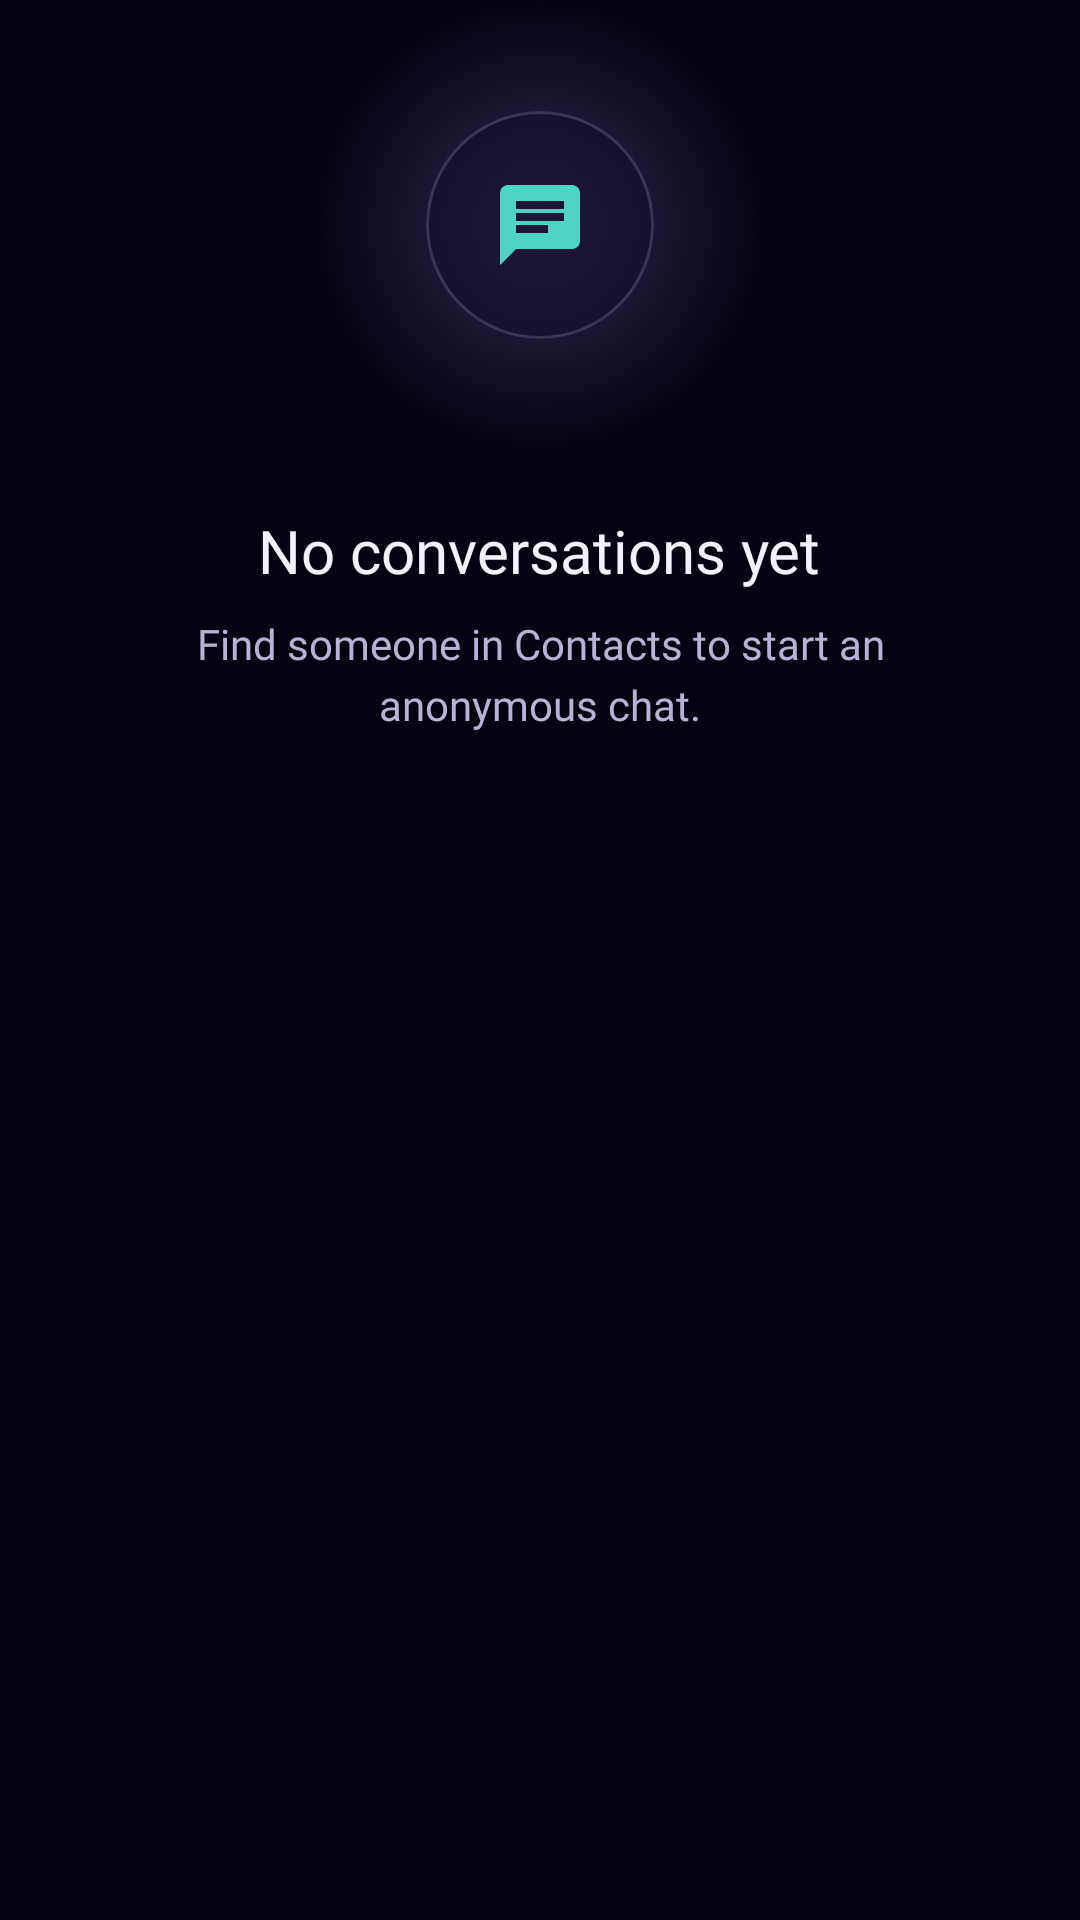

Layout XML and referenced resources for this Android screen:
<!-- AndroidManifest.xml: application theme Theme.Niksey -->
<!-- res/layout/view_empty_state.xml -->
<?xml version="1.0" encoding="utf-8"?>
<LinearLayout xmlns:android="http://schemas.android.com/apk/res/android"
    xmlns:app="http://schemas.android.com/apk/res-auto"
    android:layout_width="match_parent"
    android:layout_height="wrap_content"
    android:gravity="center_horizontal"
    android:orientation="vertical"
    android:paddingHorizontal="40dp"
    android:paddingBottom="80dp">

    <FrameLayout
        android:layout_width="150dp"
        android:layout_height="150dp">

        <View
            android:layout_width="150dp"
            android:layout_height="150dp"
            android:background="@drawable/bg_avatar_glow" />

        <com.google.android.material.card.MaterialCardView
            android:layout_width="76dp"
            android:layout_height="76dp"
            android:layout_gravity="center"
            app:cardBackgroundColor="@color/glass_card_bg"
            app:cardCornerRadius="38dp"
            app:cardElevation="0dp"
            app:strokeColor="@color/glass_stroke"
            app:strokeWidth="1dp">

            <ImageView
                android:layout_width="32dp"
                android:layout_height="32dp"
                android:layout_gravity="center"
                android:src="@drawable/ic_chat"
                android:tint="@color/accent_cyan"
                android:contentDescription="@null" />

        </com.google.android.material.card.MaterialCardView>

    </FrameLayout>

    <TextView
        android:id="@+id/empty_title"
        android:layout_width="wrap_content"
        android:layout_height="wrap_content"
        android:layout_marginTop="20dp"
        android:fontFamily="@font/outfit"
        android:gravity="center"
        android:text="@string/empty_chats_title"
        android:textColor="@color/text_primary"
        android:textSize="20sp" />

    <TextView
        android:id="@+id/empty_subtitle"
        android:layout_width="wrap_content"
        android:layout_height="wrap_content"
        android:layout_marginTop="8dp"
        android:fontFamily="@font/manrope"
        android:gravity="center"
        android:lineSpacingExtra="4dp"
        android:text="@string/empty_chats_subtitle"
        android:textColor="@color/text_secondary"
        android:textSize="14sp" />

</LinearLayout>
<!-- resources referenced by this layout -->
<resources>
  <color name="accent_cyan">#4FD4C2</color>
  <color name="glass_card_bg">#9E120E2A</color>
  <color name="glass_stroke">#29FFFFFF</color>
  <color name="text_primary">#F3F1FF</color>
  <color name="text_secondary">#B7B3D6</color>
  <!-- drawable bg_avatar_glow (drawable) -->
  <?xml version="1.0" encoding="utf-8"?>
  <shape xmlns:android="http://schemas.android.com/apk/res/android"
      android:shape="oval">
      <gradient
          android:type="radial"
          android:gradientRadius="50%p"
          android:startColor="@color/avatar_glow"
          android:endColor="@color/glow_transparent" />
  </shape>
  <!-- drawable ic_chat (drawable) -->
  <vector xmlns:android="http://schemas.android.com/apk/res/android"
      android:width="24dp"
      android:height="24dp"
      android:viewportWidth="24"
      android:viewportHeight="24"
      android:tint="?attr/colorControlNormal">
      <path
          android:fillColor="@android:color/white"
          android:pathData="M20,2L4,2c-1.1,0 -1.99,0.9 -1.99,2L2,22l4,-4h14c1.1,0 2,-0.9 2,-2L22,4c0,-1.1 -0.9,-2 -2,-2zM6,9h12v2L6,11L6,9zM14,14L6,14v-2h8v2zM18,8L6,8v-2h12v2z"/>
  </vector>
  <string name="empty_chats_subtitle">Find someone in Contacts to start an anonymous chat.</string>
  <string name="empty_chats_title">No conversations yet</string>
  <style name="Theme.Niksey" parent="Theme.MaterialComponents.DayNight.NoActionBar">
          
          <item name="colorPrimary">@color/accent_purple</item>
          <item name="colorPrimaryVariant">@color/accent_purple_glow</item>
          <item name="colorOnPrimary">@color/white_100</item>
          <item name="colorSecondary">@color/accent_purple</item>
  
          
          <item name="colorSurface">@color/surface_dark</item>
          <item name="colorOnSurface">@color/text_primary</item>
          <item name="colorOnBackground">@color/text_primary</item>
          <item name="colorControlNormal">@color/text_secondary</item>
          <item name="colorControlActivated">@color/accent_purple</item>
          <item name="android:textColorPrimary">@color/text_primary</item>
          <item name="android:textColorSecondary">@color/text_secondary</item>
  
          
          <item name="android:windowBackground">@color/background_dark</item>
          <item name="android:colorBackground">@color/background_dark</item>
          <item name="android:statusBarColor">@color/surface_dark</item>
          <item name="android:navigationBarColor">@color/background_dark</item>
          <item name="android:windowLightStatusBar">false</item>
          <item name="android:windowLightNavigationBar">false</item>
  
          
          <item name="text_primary">@color/text_primary</item>
          <item name="text_secondary">@color/text_secondary</item>
          <item name="text_hint">@color/text_hint</item>
  
          
          <item name="glass_card_bg">@color/glass_card_bg</item>
          <item name="glass_border">@color/glass_border</item>
      </style>
  <color name="avatar_glow">#4A9D85FF</color>
  <color name="glow_transparent">#009D85FF</color>
  <color name="accent_purple">#A18CFF</color>
  <color name="accent_purple_glow">#5E4BC9</color>
  <color name="white_100">#FFFFFF</color>
  <color name="surface_dark">#0B0A1E</color>
  <color name="background_dark">#040410</color>
  <color name="text_hint">#7D78A3</color>
  <color name="glass_border">#26FFFFFF</color>
</resources>
